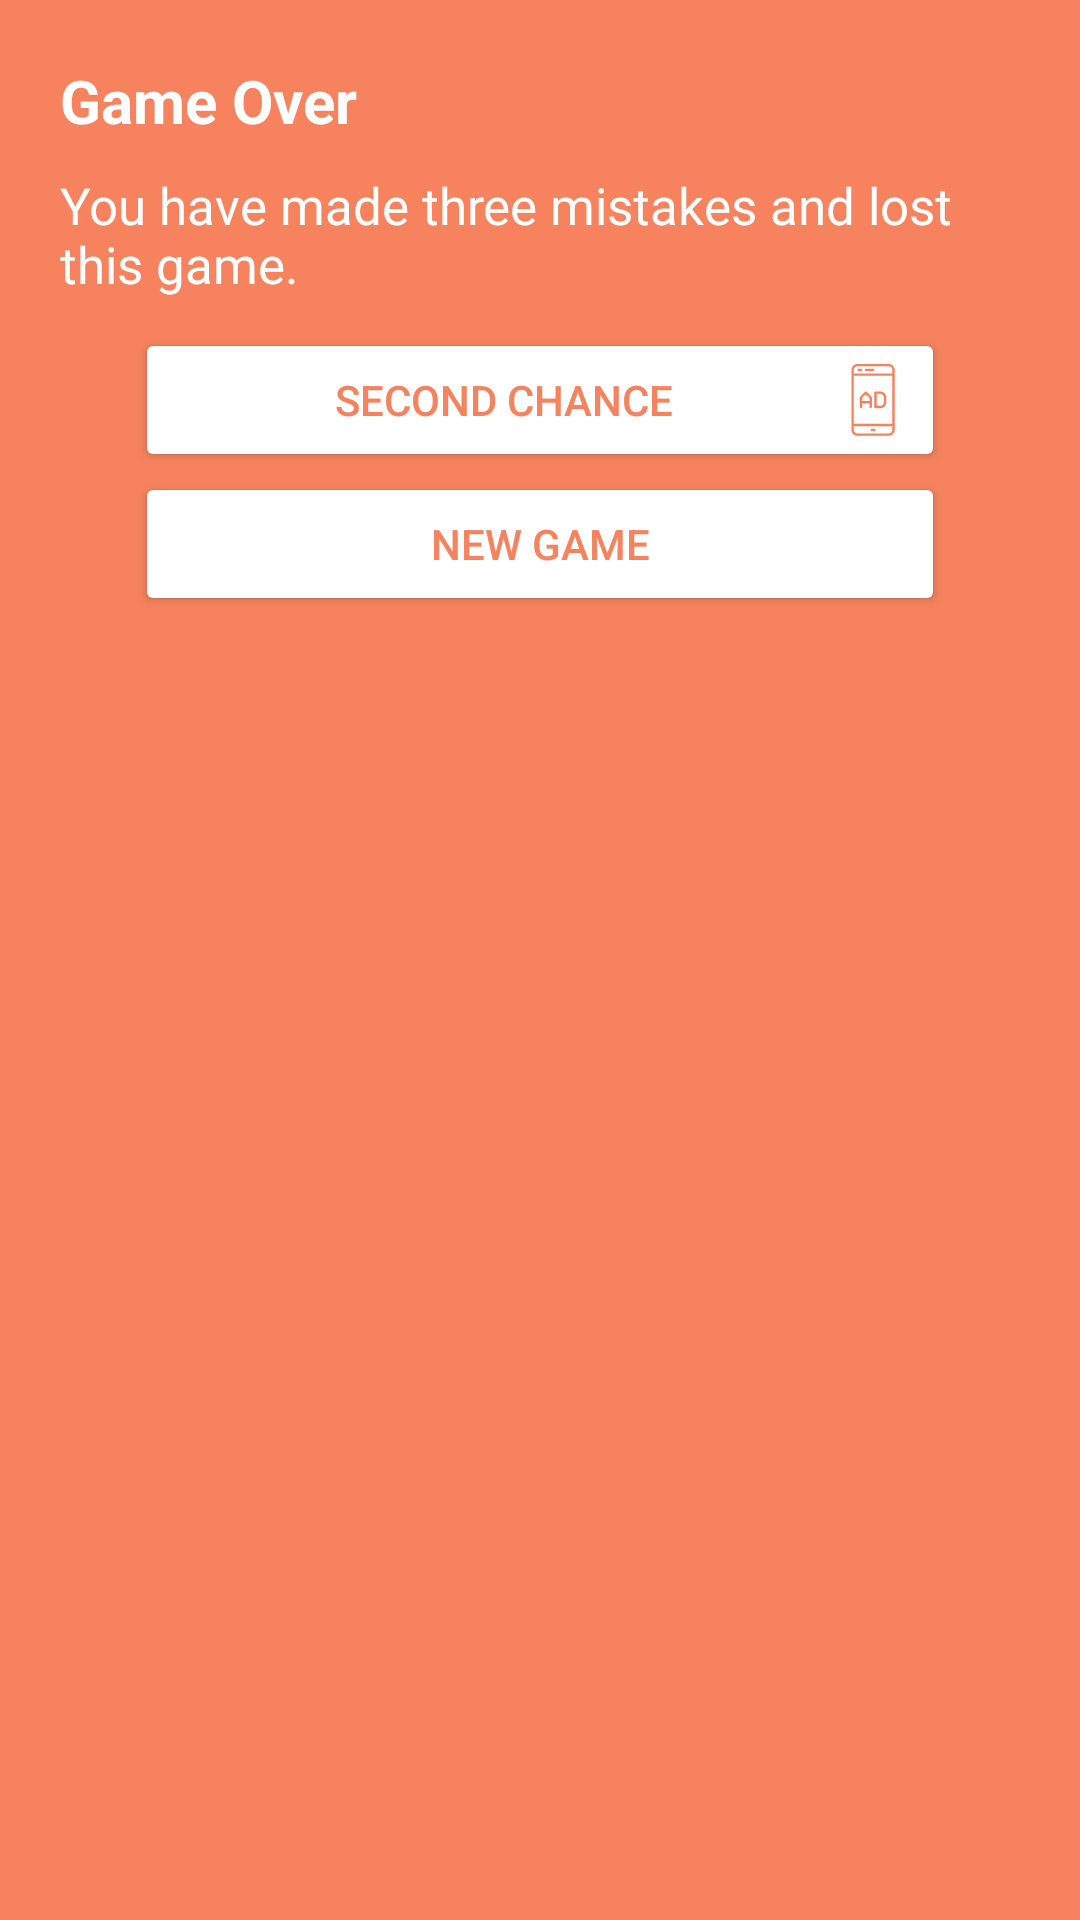

Write the Android layout XML for this screen, with the resource values it uses.
<!-- AndroidManifest.xml: application theme AppThemeLight.NoActionBar -->
<!-- res/layout/dialog_layout.xml -->
<?xml version="1.0" encoding="utf-8"?>
<LinearLayout xmlns:android="http://schemas.android.com/apk/res/android"
    xmlns:app="http://schemas.android.com/apk/res-auto"
    android:orientation="vertical"
    android:layout_width="match_parent"
    android:layout_height="wrap_content"
    android:padding="20dp"
    android:background="?colorBackground"
    android:id="@+id/dialog_view">
    <TextView
        android:layout_width="match_parent"
        android:layout_height="wrap_content"
        android:text="Game Over"
        android:textStyle="bold"
        android:textColor="#FFF"
        android:textSize="20dp"
        android:layout_marginBottom="10dp"/>
    <TextView
        android:layout_width="match_parent"
        android:layout_height="wrap_content"
        android:textColor="#FFF"
        android:layout_marginBottom="10dp"
        android:textSize="17dp"
        android:text="You have made three mistakes and lost this game."/>
    <LinearLayout
        android:layout_width="match_parent"
        android:layout_height="wrap_content"
        android:orientation="vertical">
        <Button
            android:id="@+id/second_chance"
            android:layout_width="match_parent"
            android:layout_height="0dp"
            android:layout_weight="1"
            android:layout_marginStart="25dp"
            android:layout_marginEnd="25dp"
            android:text="Second Chance"
            android:backgroundTint="#FFF"
            android:textColor="@color/colorPrimary"
            android:drawableRight="@drawable/ic_advertising"

            />
        <Button
            android:id="@+id/new_game"
            android:layout_width="match_parent"
            android:layout_height="0dp"
            android:layout_weight="1"
            android:layout_marginStart="25dp"
            android:layout_marginEnd="25dp"
            android:text="NEW GAME"
            android:backgroundTint="#FFF"
            android:textColor="@color/colorPrimary"/>
    </LinearLayout>

</LinearLayout>
<!-- resources referenced by this layout -->
<resources>
  <color name="colorPrimary">#F7835E</color>
  <!-- drawable ic_advertising: vector/xml drawable (drawable, 2358 chars, omitted) -->
  <style name="AppThemeLight.NoActionBar">
      <item name="windowActionBar">false</item>
      <item name="windowNoTitle">true</item>
    </style>
</resources>
